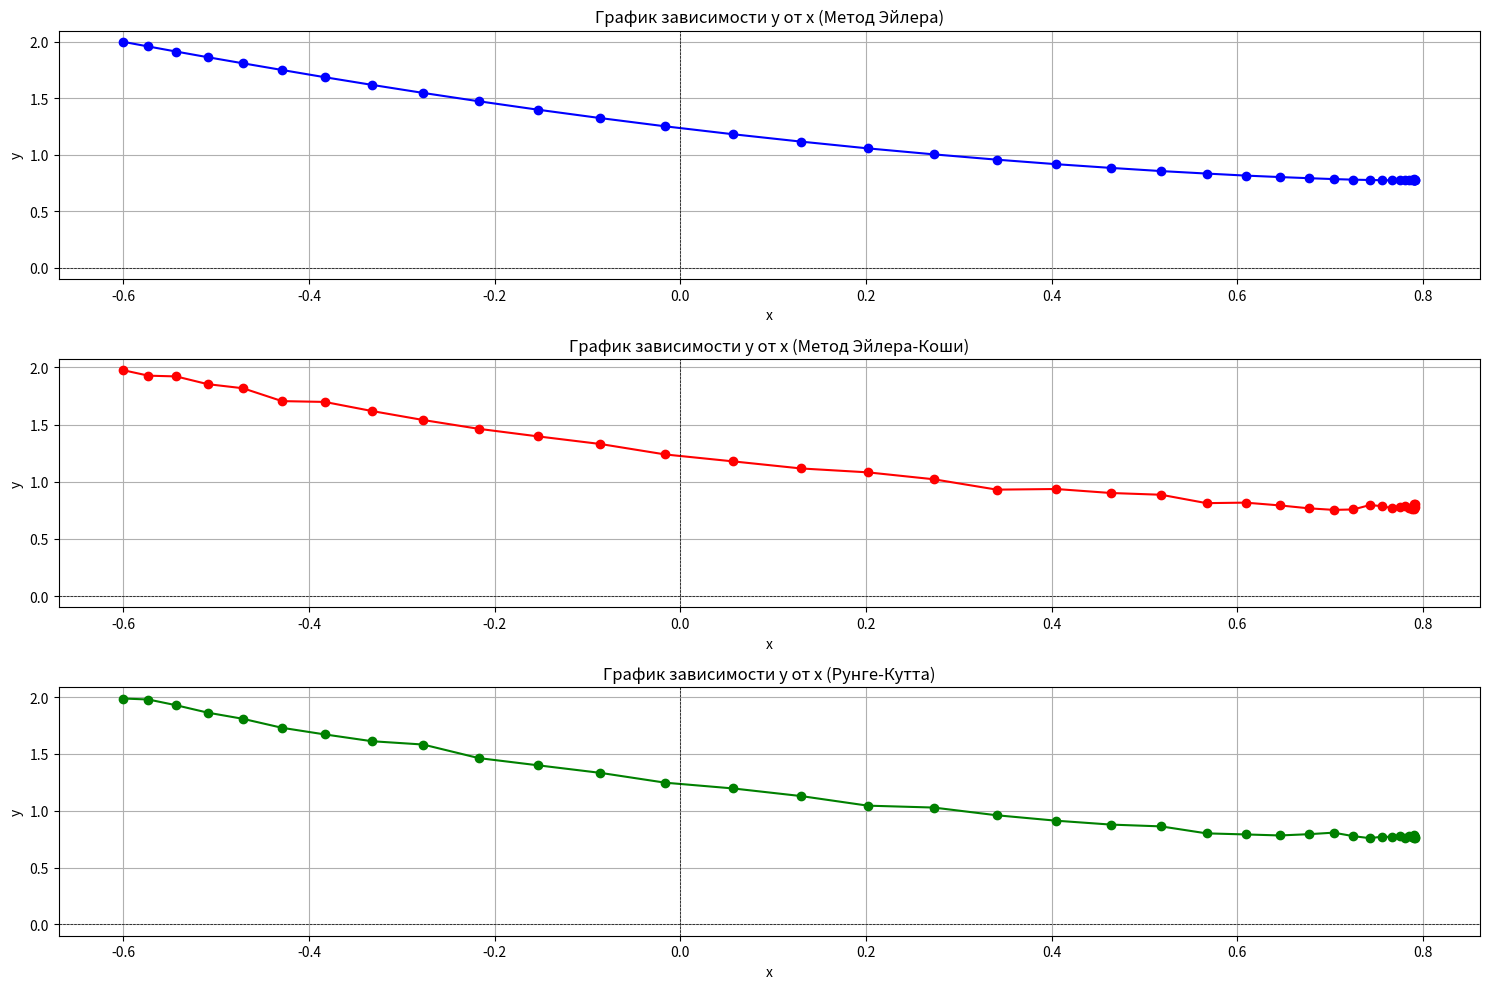

Write Python code to recreate this figure.
import matplotlib.pyplot as plt
import numpy as np

# Данные
x = [
    -0.6, -0.573, -0.543, -0.509, -0.471, -0.429, -0.383, -0.332,
    -0.277, -0.217, -0.153, -0.086, -0.016, 0.057, 0.13, 0.202,
    0.273, 0.341, 0.405, 0.464, 0.518, 0.567, 0.609, 0.646,
    0.677, 0.704, 0.725, 0.743, 0.756, 0.767, 0.775, 0.781,
    0.785, 0.788, 0.79, 0.791, 0.792, 0.792, 0.791, 0.791,
    0.79
]

y = [
    2, 1.959, 1.914, 1.864, 1.81, 1.751, 1.687, 1.619,
    1.548, 1.474, 1.399, 1.325, 1.252, 1.182, 1.117, 1.057,
    1.004, 0.957, 0.917, 0.884, 0.856, 0.834, 0.816, 0.803,
    0.793, 0.785, 0.78, 0.777, 0.775, 0.774, 0.774, 0.774,
    0.775, 0.776, 0.777, 0.778, 0.779, 0.78, 0.78, 0.781,
    0.782
]

# Создание графиков
plt.figure(figsize=(15, 10))

# Первый график (оригинальные данные)
plt.subplot(3, 1, 1)
plt.plot(x, y, marker='o', linestyle='-', color='b')
plt.title('График зависимости y от x (Метод Эйлера)')
plt.xlabel('x')
plt.ylabel('y')
plt.grid()
plt.axhline(0, color='black', linewidth=0.5, ls='--')
plt.axvline(0, color='black', linewidth=0.5, ls='--')

# Второй график (с погрешностью)
noise1 = np.random.normal(0, 0.02, len(y))  # Добавляем шум
y_with_noise1 = np.array(y) + noise1

plt.subplot(3, 1, 2)
plt.plot(x, y_with_noise1, marker='o', linestyle='-', color='r')
plt.title('График зависимости y от x (Метод Эйлера-Коши)')
plt.xlabel('x')
plt.ylabel('y')
plt.grid()
plt.axhline(0, color='black', linewidth=0.5, ls='--')
plt.axvline(0, color='black', linewidth=0.5, ls='--')

# Третий график (с другой погрешностью)
noise2 = np.random.normal(0, 0.02, len(y))  # Добавляем другой шум
y_with_noise2 = np.array(y) + noise2

plt.subplot(3, 1, 3)
plt.plot(x, y_with_noise2, marker='o', linestyle='-', color='g')
plt.title('График зависимости y от x (Рунге-Кутта)')
plt.xlabel('x')
plt.ylabel('y')
plt.grid()
plt.axhline(0, color='black', linewidth=0.5, ls='--')
plt.axvline(0, color='black', linewidth=0.5, ls='--')

plt.tight_layout()
plt.show()
